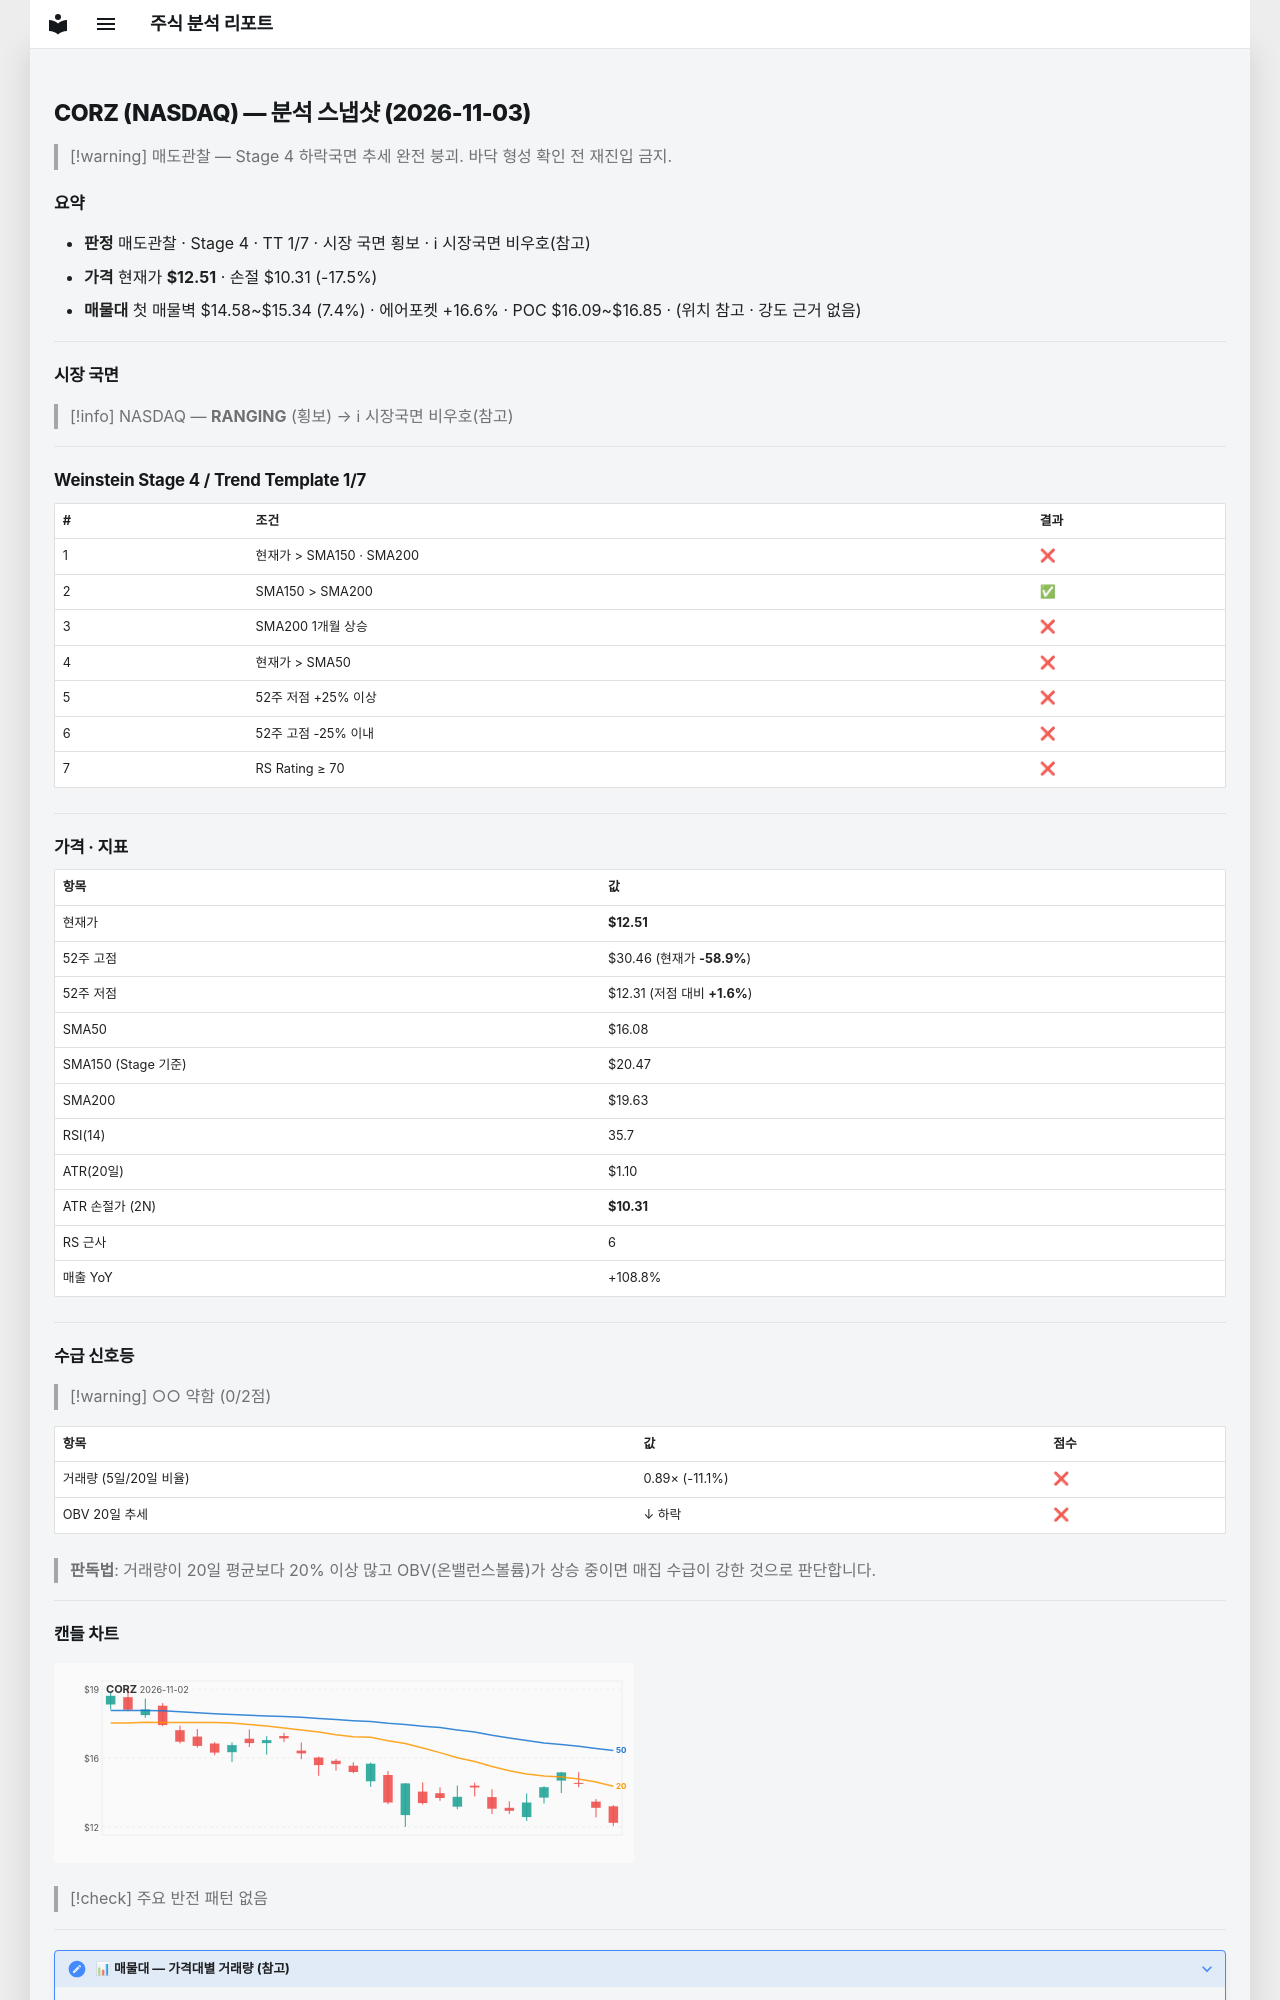

repository: soloandco/stock-reports · page: snapshots/CORZ-2026-11-03/index.html · generator: mkdocs

---
type: analysis-snapshot
title: CORZ 분석 스냅샷
ticker: CORZ
market: NASDAQ
created: 2026-11-03
updated: 2026-11-03
bar-date: 2026-11-02
verdict: 매도관찰
real-rr: 8.19
sma50-gap-pct: -22.3
weekly-position: 저항대아래
weekly-overhead-price: 30.46
weekly-overhead-pct: 143.6
stage: 4
trend-template-score: 1
tt-max: 7
ma-set: sma-50-150-200
price: 12.505000114440918
stop-price: 10.31199206574238
market-regime: RANGING
supply-demand-score: 0/2
supply-demand-label: 약함
status: tracking
tags:
  - stock-agent
  - watchlist
  - CORZ
  - analysis
related:
  - "[[analysis-template]]"
---

# CORZ (NASDAQ) — 분석 스냅샷 (2026-11-03)

> [!warning] 매도관찰 — Stage 4 하락국면
> 추세 완전 붕괴. 바닥 형성 확인 전 재진입 금지.

## 요약

- **판정** 매도관찰 · Stage 4 · TT 1/7 · 시장 국면 횡보 · ℹ 시장국면 비우호(참고)
- **가격** 현재가 **$12.51** · 손절 $10.31 (-17.5%)
- **매물대** 첫 매물벽 $14.58~$15.34 (7.4%) · 에어포켓 +16.6% · POC $16.09~$16.85 · (위치 참고 · 강도 근거 없음)

---

## 시장 국면

> [!info] NASDAQ — **RANGING** (횡보) → ℹ 시장국면 비우호(참고)

---

## Weinstein Stage 4 / Trend Template 1/7

| # | 조건 | 결과 |
|---|------|------|
| 1 | 현재가 > SMA150 · SMA200 | ❌ |
| 2 | SMA150 > SMA200 | ✅ |
| 3 | SMA200 1개월 상승 | ❌ |
| 4 | 현재가 > SMA50 | ❌ |
| 5 | 52주 저점 +25% 이상 | ❌ |
| 6 | 52주 고점 -25% 이내 | ❌ |
| 7 | RS Rating ≥ 70 | ❌ |

---

## 가격 · 지표

| 항목 | 값 |
|------|---|
| 현재가 | **$12.51** |
| 52주 고점 | $30.46 (현재가 **-58.9%**) |
| 52주 저점 | $12.31 (저점 대비 **+1.6%**) |
| SMA50 | $16.08 |
| SMA150 (Stage 기준) | $20.47 |
| SMA200 | $19.63 |
| RSI(14) | 35.7 |
| ATR(20일) | $1.10 |
| ATR 손절가 (2N) | **$10.31** |
| RS 근사 | 6 |
| 매출 YoY | +108.8% |

---
## 수급 신호등

> [!warning] ○○ 약함 (0/2점)

| 항목 | 값 | 점수 |
|------|------|------|
| 거래량 (5일/20일 비율) | 0.89× (-11.1%) | ❌ |
| OBV 20일 추세 | ↓ 하락 | ❌ |

> **판독법**: 거래량이 20일 평균보다 20% 이상 많고 OBV(온밸런스볼륨)가 상승 중이면 매집 수급이 강한 것으로 판단합니다.

---
